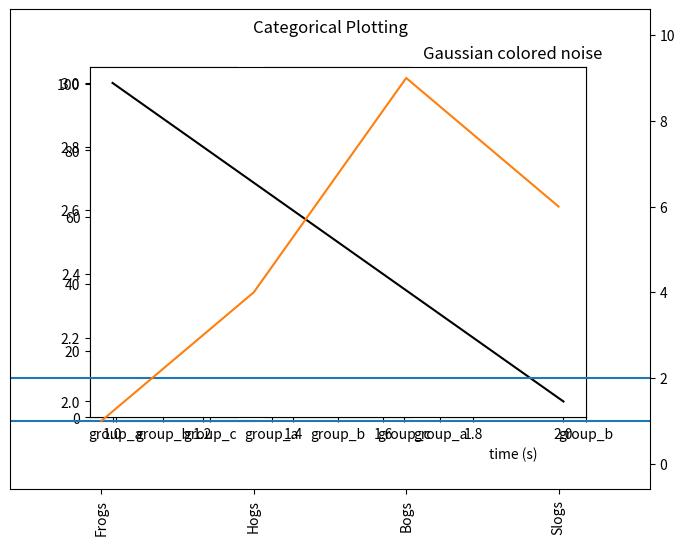
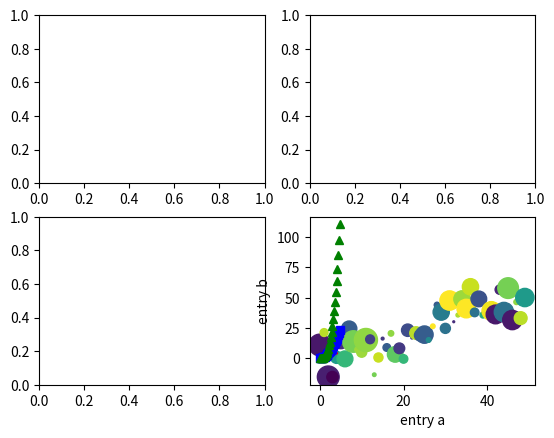
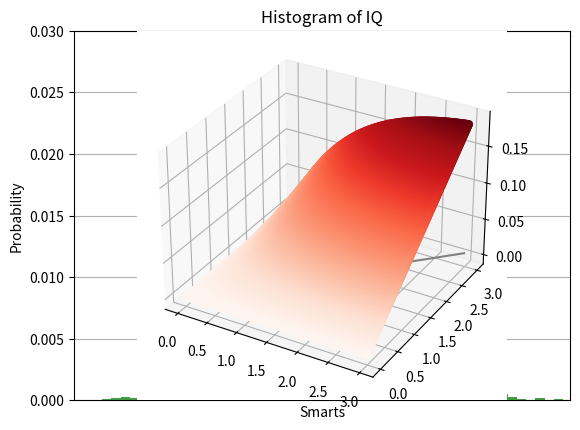

Python code for these plots, in order:
import numpy as np
import matplotlib.pyplot as plt
import matplotlib.ticker as ticker
#from brokenaxes import brokenaxes

# import matplotlib
# matplotlib.matplotlib_fname()
import matplotlib.rcsetup as rcsetup
print(rcsetup.all_backends)

#%matplotlib qt # => display plots in external window
#%matplotlib inline # => display plots inline

#%%

'''
Figure: The whole figure: Axes, titles, legends, etc, and the canvas.
'''
fig = plt.figure()  # an empty figure with no axes
fig, ax_lst = plt.subplots(2, 2)  # a figure with a 2x2 grid of Axes




plt.plot([1, 2, 3, 4])
plt.ylabel('some numbers')
plt.show()


# die 1. Liste definiert die x-Koordinaten 
# die 2. Liste definiert die y-Koordinaten
# stückweise linear durch die Punkte
plt.plot([1, 2, 3, 4], [1, 4, 9, 16])
plt.show()

# verschiedene Styles
t = np.arange(0., 5., 0.2)
plt.plot(t, t, 'r--', t, t ** 2, 'bs', t, t ** 3, 'g^')
plt.show()



# Data frames
data = {'a': np.arange(50),
        'c': np.random.randint(0, 50, 50),
        'd': np.random.randn(50)}
data['b'] = data['a'] + 10 * np.random.randn(50)
data['d'] = np.abs(data['d']) * 100
plt.scatter('a', 'b', c='c', s='d', data=data)
plt.xlabel('entry a')
plt.ylabel('entry b')
plt.show()


# Kategoriale Variablen
names = ['group_a', 'group_b', 'group_c']
values = [1, 10, 100]
plt.figure(1, figsize=(9, 3))
plt.subplot(131)  # subplot(xyz) = subplot(x, y, z), numrows, numcols, plot_number 
plt.bar(names, values)
plt.subplot(132)
plt.scatter(names, values)
plt.subplot(133)
plt.plot(names, values)
plt.suptitle('Categorical Plotting')
plt.show()

# Line properties
# ...

'''
Multiple figures and axes
'''
np.random.seed(19680801)
dt = 0.001
t = np.arange(0.0, 10.0, dt)
r = np.exp(-t[:1000] / 0.05)  # impulse response
x = np.random.randn(len(t))
s = np.convolve(x, r)[:len(x)] * dt  # colored noise

# the main axes is subplot(111) by default
plt.plot(t, s)
plt.axis([0, 1, 1.1 * np.min(s), 2 * np.max(s)])
plt.xlabel('time (s)')
plt.ylabel('current (nA)')
plt.title('Gaussian colored noise')

# this is an inset axes over the main axes
a = plt.axes([.65, .6, .2, .2], facecolor='k')
n, bins, patches = plt.hist(s, 400, density=True)
plt.title('Probability')
plt.xticks([])
plt.yticks([])

# this is another inset axes over the main axes
a = plt.axes([0.2, 0.6, .2, .2], facecolor='k')
plt.plot(t[:len(r)], r)
plt.title('Impulse response')
plt.xlim(0, 0.2)
plt.xticks([])
plt.yticks([])

plt.show()


# Meins
plt.figure(1, figsize=(9, 3))
plt.subplot(1,1,1)  
plt.plot([1, 2], [3, 2], color='black')
ax2 = plt.axes([0, 0, 1, 1], facecolor='none')
ax2.yaxis.set_label_position("right")
ax2.yaxis.tick_right()
ax2.plot([1, 2], [1,1])

# Linien
plt.axhline(1)
plt.axhline(2)


'''
Tick-Labels 
'''
x = [1, 2, 3, 4]
y = [1, 4, 9, 6]
labels = ['Frogs', 'Hogs', 'Bogs', 'Slogs']

plt.plot(x, y) # You can specify a rotation for the tick labels in degrees or with keywords.
plt.xticks(x, labels, rotation='vertical')
plt.margins(0.2) # Pad margins so that markers don't get clipped by the axes
plt.subplots_adjust(bottom=0.15) # Tweak spacing to prevent clipping of tick-labels
plt.show()

# Custom tick labels
x = [0,5,9,10,15]
y = [0,1,2,3,4]
fig, ax = plt.subplots()
ax.plot(x,y)
start, end = ax.get_xlim()
ax.xaxis.set_ticks(np.arange(start, end, 0.712123))
ax.xaxis.set_major_formatter(ticker.FormatStrFormatter('%0.1f'))
plt.show()



'''

'''








## 
# Working with text
###
mu, sigma = 100, 15
x = mu + sigma * np.random.randn(10000)

# the histogram of the data
n, bins, patches = plt.hist(x, 50, density=1, facecolor='g', alpha=0.75)

plt.xlabel('Smarts')
plt.ylabel('Probability')
plt.title('Histogram of IQ')
plt.text(60, .025, r'$\mu=100,\ \sigma=15$')
plt.axis([40, 160, 0, 0.03])
plt.grid(True)
plt.show()




#%%
# 3D

# Scatter
a = 2
x = np.repeat(np.arange(0, 3, 0.01), 300)
y = np.tile(np.arange(0, 3, 0.01), 300)
f = lambda x, y: x*y / (2*a+x)**2 
z = f(x,y) 
ax = plt.axes(projection='3d')
ax.scatter3D(x, y, z, c=z, cmap='Reds');

# Line
x = np.arange(0, 3, 0.01) 
y = x
z = (x+y) / 1000
ax.plot3D(x, y, z, 'gray')

